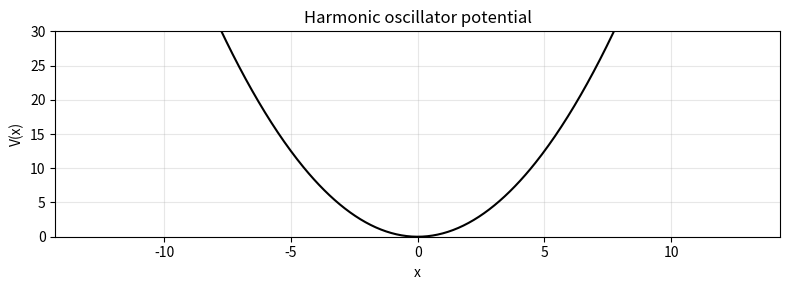
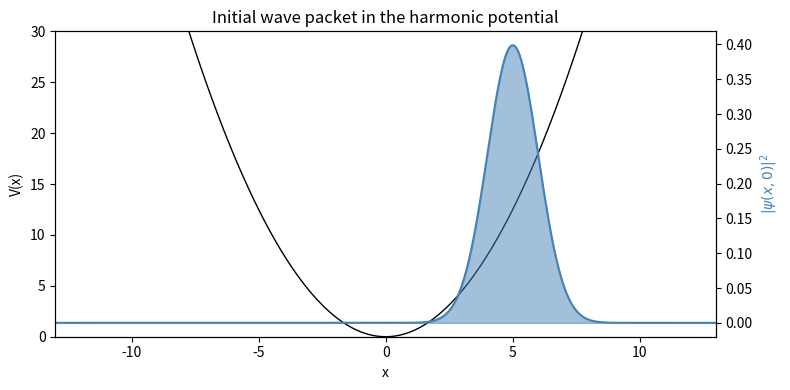

Here is the Python script that generated these plots, in order: (Note: this script raises an exception after producing the figures.)
import numpy as np
from scipy.integrate import solve_ivp
from scipy.sparse import diags
import matplotlib.pyplot as plt

# Physical parameters
hbar = 1.0
m = 1.0
omega = 1.0                # oscillator frequency

packet_width = 1.0          # 1.0 = ground state width (shape-preserving)
x0_displacement = 5.0       # initial displacement from center

# Derived
sigma0 = np.sqrt(hbar / (m * omega))   # ground state width
sigma = packet_width * sigma0           # actual packet width

print(f"Ground state width σ₀ = {sigma0:.4f}")
print(f"Initial packet width σ = {sigma:.4f}")
print(f"Initial displacement   = {x0_displacement}")

# Spatial grid
Nx = 512
L = abs(x0_displacement) + 8 * sigma           # just wide enough
x = np.linspace(-L, L, Nx)
dx = x[1] - x[0]

print(f"Grid: {Nx} points from {x[0]:.1f} to {x[-1]:.1f}, dx = {dx:.4f}")

V = 0.5 * m * omega**2 * x**2

plt.figure(figsize=(8, 3))
plt.plot(x, V, 'k-', linewidth=1.5)
plt.xlabel('x')
plt.ylabel('V(x)')
plt.title('Harmonic oscillator potential')
plt.ylim(0, 30)
plt.grid(True, alpha=0.3)
plt.tight_layout()
plt.show()

# Kinetic energy operator (sparse tridiagonal matrix)
main_diag = -2.0 / dx**2 * np.ones(Nx)
off_diag  =  1.0 / dx**2 * np.ones(Nx - 1)

T_kinetic = -(hbar**2 / (2 * m)) * diags(
    [off_diag, main_diag, off_diag],
    [-1, 0, 1],
    shape=(Nx, Nx),
    dtype=complex
)

# Potential energy operator (diagonal matrix)
V_operator = diags(V, 0, shape=(Nx, Nx), dtype=complex)

# Full Hamiltonian
H = T_kinetic + V_operator

print(f"Hamiltonian: {H.shape[0]}×{H.shape[1]} sparse matrix, {H.nnz} non-zero entries")

# Initial Gaussian wave packet (displaced, zero momentum)
# Important: must be complex — solve_ivp needs complex input to evolve complex-valued psi
psi_0 = ((1 / (2 * np.pi * sigma**2))**0.25
         * np.exp(-(x - x0_displacement)**2 / (4 * sigma**2))
         + 0j)  # make it complex

# Normalize numerically (belt-and-suspenders)
norm = np.sum(np.abs(psi_0)**2) * dx
psi_0 /= np.sqrt(norm)

# Verify
print(f"Initial norm: {np.sum(np.abs(psi_0)**2) * dx:.10f}")

# Plot the initial state inside the potential
fig, ax1 = plt.subplots(figsize=(8, 4))

ax1.plot(x, V, 'k-', linewidth=1, label='V(x)')
ax1.set_ylabel('V(x)', color='k')
ax1.set_ylim(0, 30)

ax2 = ax1.twinx()
ax2.fill_between(x, np.abs(psi_0)**2, alpha=0.5, color='steelblue', label=r'$|\psi|^2$')
ax2.plot(x, np.abs(psi_0)**2, color='steelblue', linewidth=1.5)
ax2.set_ylabel(r'$|\psi(x,0)|^2$', color='steelblue')

ax1.set_xlabel('x')
ax1.set_title('Initial wave packet in the harmonic potential')
ax1.set_xlim(-L, L)
plt.tight_layout()
plt.show()

# Time propagation
T_osc = 2 * np.pi / omega          # one oscillation period
T_total = 3 * T_osc                # simulate 3 full periods
Nt = 300                           # number of output snapshots
t_eval = np.linspace(0, T_total, Nt)

def schrodinger_rhs(t, psi):
    return (-1j / hbar) * (H @ psi)

# max_step is essential: the Schrödinger equation has large imaginary eigenvalues
# and RK45's error estimator doesn't detect the resulting instability
max_eigenvalue_estimate = 2 * hbar**2 / (m * dx**2) + np.max(V)
max_dt = 2.0 / max_eigenvalue_estimate  # conservative stability limit
print(f"Estimated max stable dt: {max_dt:.5f}")

print(f"Propagating for {T_total:.2f} time units ({T_total/T_osc:.0f} periods)...")
print(f"Using {Nt} snapshots, dt_output = {t_eval[1]-t_eval[0]:.4f}")

solution = solve_ivp(
    schrodinger_rhs,
    [0, T_total],
    psi_0,
    t_eval=t_eval,
    method='RK45',
    max_step=max_dt,
    rtol=1e-8,
    atol=1e-10,
)

print(f"Solver status: {solution.message}")
print(f"Number of RHS evaluations: {solution.nfev}")

# Check norm at start and end
norm_start = np.sum(np.abs(solution.y[:, 0])**2) * dx
norm_end   = np.sum(np.abs(solution.y[:, -1])**2) * dx

print(f"Norm at t=0:     {norm_start:.10f}")
print(f"Norm at t=T:     {norm_end:.10f}")
print(f"Relative change: {abs(norm_end - norm_start) / norm_start:.2e}")

# Quick diagnostic: track the expectation value of x over time
x_expect = np.array([np.sum(x * np.abs(solution.y[:, i])**2) * dx for i in range(Nt)])
print(f"\n<x> at t=0: {x_expect[0]:.3f}")
print(f"<x> at t=T/4: {x_expect[Nt//4]:.3f}")
print(f"<x> at t=T/2: {x_expect[Nt//2]:.3f}")
print(f"<x> range: [{x_expect.min():.3f}, {x_expect.max():.3f}]")

from matplotlib.animation import FuncAnimation
from IPython.display import HTML

pdf = np.abs(solution.y)**2

fig, ax = plt.subplots(figsize=(9, 4))

# Static: potential (rescaled to fit on the same axis)
V_scale = np.max(pdf) / 20  # scale factor so potential is visible but not dominant
ax.plot(x, V * V_scale, 'k-', linewidth=0.8, alpha=0.4, label='V(x) (scaled)')
ax.fill_between(x, V * V_scale, alpha=0.05, color='k')

# Dynamic: probability density (line only — fill_between breaks jshtml)
line, = ax.plot(x, pdf[:, 0], color='steelblue', linewidth=1.5, label=r'$|\psi|^2$')

ax.set_xlim(-L, L)
ax.set_ylim(0, np.max(pdf) * 1.1)
ax.set_xlabel('x')
ax.set_ylabel(r'$|\psi(x,t)|^2$')
title = ax.set_title(f't = 0.00  (period 0.00)')
ax.grid(True, alpha=0.2)
ax.legend(loc='upper right')

def update(i):
    line.set_ydata(pdf[:, i])
    title.set_text(f't = {t_eval[i]:.2f}  (period {t_eval[i]/T_osc:.2f})')
    return line, title

anim = FuncAnimation(fig, update, frames=Nt, interval=33, blit=True)
plt.close()

HTML(anim.to_jshtml())

# Compute <x>(t) at each snapshot
x_expect = np.array([
    np.sum(x * np.abs(solution.y[:, i])**2) * dx
    for i in range(Nt)
])

# Classical prediction: x(t) = x0 * cos(omega * t)
x_classical = x0_displacement * np.cos(omega * t_eval)

fig, ax = plt.subplots(figsize=(9, 4))
ax.plot(t_eval, x_expect, 'steelblue', linewidth=2, label=r'$\langle x \rangle$ (quantum)')
ax.plot(t_eval, x_classical, 'k--', linewidth=1, alpha=0.6, label=r'$x_0 \cos(\omega t)$ (classical)')
ax.set_xlabel('Time')
ax.set_ylabel(r'$\langle x \rangle$')
ax.set_title('Position expectation value vs. time')
ax.legend()
ax.grid(True, alpha=0.3)
ax.axhline(0, color='k', linewidth=0.5)
plt.tight_layout()
plt.show()

print(f"Max deviation from classical: {np.max(np.abs(x_expect - x_classical)):.4f}")

# First derivative matrix (central differences)
off_upper = 1.0 / (2 * dx) * np.ones(Nx - 1)
off_lower = -1.0 / (2 * dx) * np.ones(Nx - 1)
D = diags([off_lower, off_upper], [-1, 1], shape=(Nx, Nx), dtype=complex)

# Momentum operator P = -i*hbar*D
P = -1j * hbar * D

# Compute <p>(t) at each snapshot
p_expect = np.array([
    np.real(np.sum(np.conj(solution.y[:, i]) * (P @ solution.y[:, i])) * dx)
    for i in range(Nt)
])

# Classical prediction: p(t) = -m*omega*x0*sin(omega*t)
p_classical = -m * omega * x0_displacement * np.sin(omega * t_eval)

print(f"<p> at t=0: {p_expect[0]:.4f} (expected 0.0)")
print(f"Max |<p>|:  {np.max(np.abs(p_expect)):.4f} (expected {m*omega*x0_displacement:.1f})")

# Compute <x^2>(t) and sigma_x(t)
x2_expect = np.array([
    np.sum(x**2 * np.abs(solution.y[:, i])**2) * dx
    for i in range(Nt)
])
sigma_x = np.sqrt(x2_expect - x_expect**2)

print(f"sigma_x at t=0:   {sigma_x[0]:.4f} (expected {sigma:.4f})")
print(f"sigma_x at t=T/2: {sigma_x[Nt//2]:.4f}")
print(f"sigma_x range:    [{sigma_x.min():.4f}, {sigma_x.max():.4f}]")

# Compute <E>(t) at each snapshot
E_expect = np.array([
    np.real(np.sum(np.conj(solution.y[:, i]) * (H @ solution.y[:, i])) * dx)
    for i in range(Nt)
])

E0 = E_expect[0]
print(f"<E> at t=0:       {E0:.6f}")
print(f"<E> at t=T:       {E_expect[-1]:.6f}")
print(f"Relative drift:   {abs(E_expect[-1] - E0) / E0:.2e}")

# Analytical energy for a coherent state: E = (n + 1/2)*hbar*omega where
# n_mean = x0^2 * m*omega / (2*hbar) for a displaced ground state
E_analytical = 0.5 * m * omega**2 * x0_displacement**2 + 0.5 * hbar * omega
print(f"Analytical E:     {E_analytical:.6f}")

fig, axes = plt.subplots(2, 2, figsize=(11, 7), sharex=True)

# Position
ax = axes[0, 0]
ax.plot(t_eval, x_expect, 'steelblue', linewidth=1.5)
ax.plot(t_eval, x_classical, 'k--', linewidth=0.8, alpha=0.5)
ax.set_ylabel(r'$\langle x \rangle$')
ax.set_title('Position')
ax.grid(True, alpha=0.2)
ax.axhline(0, color='k', linewidth=0.3)

# Momentum
ax = axes[0, 1]
ax.plot(t_eval, p_expect, 'coral', linewidth=1.5)
ax.plot(t_eval, p_classical, 'k--', linewidth=0.8, alpha=0.5)
ax.set_ylabel(r'$\langle p \rangle$')
ax.set_title('Momentum')
ax.grid(True, alpha=0.2)
ax.axhline(0, color='k', linewidth=0.3)

# Width
ax = axes[1, 0]
ax.plot(t_eval, sigma_x, 'seagreen', linewidth=1.5)
ax.axhline(sigma, color='k', linestyle='--', linewidth=0.8, alpha=0.5, label=r'$\sigma_0$')
ax.set_xlabel('Time')
ax.set_ylabel(r'$\sigma_x$')
ax.set_title('Wave packet width')
ax.legend(fontsize=9)
ax.grid(True, alpha=0.2)

# Energy
ax = axes[1, 1]
ax.plot(t_eval, E_expect, 'goldenrod', linewidth=1.5)
ax.axhline(E_analytical, color='k', linestyle='--', linewidth=0.8, alpha=0.5, label='analytical')
ax.set_xlabel('Time')
ax.set_ylabel(r'$\langle E \rangle$')
ax.set_title('Total energy')
ax.legend(fontsize=9)
ax.grid(True, alpha=0.2)

fig.suptitle('Harmonic oscillator dynamics — expectation values', fontsize=13, y=1.01)
plt.tight_layout()
plt.show()

# Snapshots at four key times: t = 0, T/4, T/2, 3T/4
snapshot_indices = [0, Nt//4, Nt//2, 3*Nt//4]
snapshot_labels = ['t = 0 (at rest, x = +5)', 't = T/4 (max speed, x = 0)',
                   't = T/2 (at rest, x = -5)', 't = 3T/4 (max speed, x = 0)']

fig, axes = plt.subplots(4, 1, figsize=(10, 10), sharex=True)

for ax, idx, label in zip(axes, snapshot_indices, snapshot_labels):
    psi_t = solution.y[:, idx]
    ax.fill_between(x, np.abs(psi_t)**2, alpha=0.15, color='gray')
    ax.plot(x, np.real(psi_t), 'steelblue', linewidth=1.2, label=r'Re($\psi$)')
    ax.plot(x, np.imag(psi_t), 'coral', linewidth=1.2, label=r'Im($\psi$)')
    ax.plot(x, np.abs(psi_t), 'k-', linewidth=0.5, alpha=0.4, label=r'$|\psi|$')
    ax.set_ylabel(r'$\psi(x)$')
    ax.set_title(label, fontsize=10)
    ax.set_xlim(-L, L)
    ax.set_ylim(-0.8, 0.8)
    ax.axhline(0, color='k', linewidth=0.3)
    ax.grid(True, alpha=0.15)

axes[0].legend(loc='upper left', fontsize=8, ncol=3)
axes[-1].set_xlabel('x')
fig.suptitle(r'Real and imaginary parts of $\psi$ during one period', fontsize=12, y=1.01)
plt.tight_layout()
plt.show()

# Compute current density at the same four snapshots
fig, axes = plt.subplots(4, 1, figsize=(10, 10), sharex=True)

for ax, idx, label in zip(axes, snapshot_indices, snapshot_labels):
    psi_t = solution.y[:, idx]
    dpsi_dx = D @ psi_t
    j_current = (hbar / m) * np.imag(np.conj(psi_t) * dpsi_dx)
    pdf_t = np.abs(psi_t)**2

    ax.fill_between(x, pdf_t / np.max(pdf_t) * np.max(np.abs(j_current)),
                     alpha=0.1, color='gray', label=r'$|\psi|^2$ (scaled)')
    ax.plot(x, j_current, 'darkorchid', linewidth=1.5, label='j(x)')
    ax.set_ylabel('j(x)')
    ax.set_title(label, fontsize=10)
    ax.set_xlim(-L, L)
    ax.axhline(0, color='k', linewidth=0.3)
    ax.grid(True, alpha=0.15)

axes[0].legend(loc='upper left', fontsize=8, ncol=2)
axes[-1].set_xlabel('x')
fig.suptitle('Probability current density at four snapshots', fontsize=12, y=1.01)
plt.tight_layout()
plt.show()

# Animated current density
from matplotlib.animation import FuncAnimation
from IPython.display import HTML

# Precompute j(x) for all snapshots
j_all = np.zeros((Nx, Nt))
for i in range(Nt):
    psi_t = solution.y[:, i]
    dpsi = D @ psi_t
    j_all[:, i] = (hbar / m) * np.imag(np.conj(psi_t) * dpsi)

fig, (ax1, ax2) = plt.subplots(2, 1, figsize=(9, 6), sharex=True)

# Top: probability density
line_pdf, = ax1.plot(x, pdf[:, 0], 'steelblue', linewidth=1.5)
V_scale = np.max(pdf) / 20
ax1.plot(x, V * V_scale, 'k-', linewidth=0.5, alpha=0.3)
ax1.set_xlim(-L, L)
ax1.set_ylim(0, np.max(pdf) * 1.1)
ax1.set_ylabel(r'$|\psi|^2$')
ax1.grid(True, alpha=0.2)
title1 = ax1.set_title(f't = 0.00  (period 0.00)')

# Bottom: current density
j_max = np.max(np.abs(j_all)) * 1.1
line_j, = ax2.plot(x, j_all[:, 0], 'darkorchid', linewidth=1.5)
ax2.set_xlim(-L, L)
ax2.set_ylim(-j_max, j_max)
ax2.set_xlabel('x')
ax2.set_ylabel('j(x)')
ax2.axhline(0, color='k', linewidth=0.3)
ax2.grid(True, alpha=0.2)

def update_j(i):
    line_pdf.set_ydata(pdf[:, i])
    line_j.set_ydata(j_all[:, i])
    title1.set_text(f't = {t_eval[i]:.2f}  (period {t_eval[i]/T_osc:.2f})')
    return line_pdf, line_j, title1

anim_j = FuncAnimation(fig, update_j, frames=Nt, interval=33, blit=True)
plt.close()

HTML(anim_j.to_jshtml())